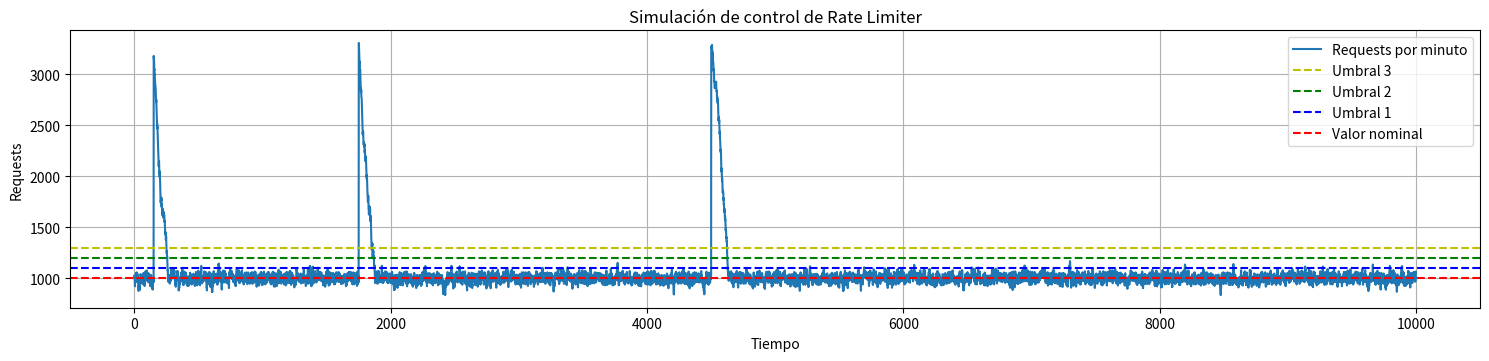

Source code (Python):
import matplotlib.pyplot as plt
import random


def transferencia_rl(entrada):
    # implementar algo como "sumar o restar X al estado del servidor según la entrada"
    return entrada


perturbaciones = {150: 2250, 1750: 2250, 4500: 2250}


def generate_perturbacion(t):
    return perturbaciones[t] if t in perturbaciones else 0


def umbrales(error):
    abs_error = abs(error)
    if abs_error < 10:
        return 0
    elif 10 <= abs_error < 20:
        return -5 if error > 0 else 5
    elif 20 <= abs_error < 30:
        return -10 if error > 0 else 10
    elif 30 <= abs_error < 40:
        return -15 if error > 0 else 15
    else:
        return -20 if error > 0 else 20


lecturas = []
estados_sv = []
tiempos = []
valor_nominal = 1000
if __name__ == "__main__":
    Kd = 0
    estado_del_servidor = 1000
    error_anterior = 0
    for i in range(10000):
        tiempos.append(i)
        variacion = random.randint(-50, +50)
        estado_del_servidor += variacion
        # agregar perturbaciones bruscas en ciertos puntos
        perturbacion = generate_perturbacion(i)

        valor_real = estado_del_servidor
        lecturas.append(valor_real)

        señal_error = valor_nominal - valor_real

        salida_proporcional = umbrales(señal_error) * -1
        salida_derivativo = Kd * (señal_error - error_anterior)
        error_anterior = señal_error
        salida_total_controlador = salida_proporcional + salida_derivativo
        estados_sv.append(estado_del_servidor)

        salida_rl = transferencia_rl(salida_total_controlador)

        estado_del_servidor += salida_rl + perturbacion
    # armar gráfico con lecturas


plt.figure(figsize=(15, 10))

# Gráfico de temperatura
plt.subplot(3, 1, 1)
plt.plot(tiempos, estados_sv, label='Requests por minuto')
plt.axhline(y=1300, color='y', linestyle='--', label='Umbral 3')
plt.axhline(y=1200, color='g', linestyle='--', label='Umbral 2')
plt.axhline(y=1100, color='b', linestyle='--', label='Umbral 1')
plt.axhline(y=1000, color='r', linestyle='--', label='Valor nominal')
plt.xlabel('Tiempo')
plt.ylabel('Requests')
plt.title('Simulación de control de Rate Limiter')
plt.legend()
plt.grid(True)


plt.tight_layout()
# plt.savefig('simulacion.png')
plt.show()
